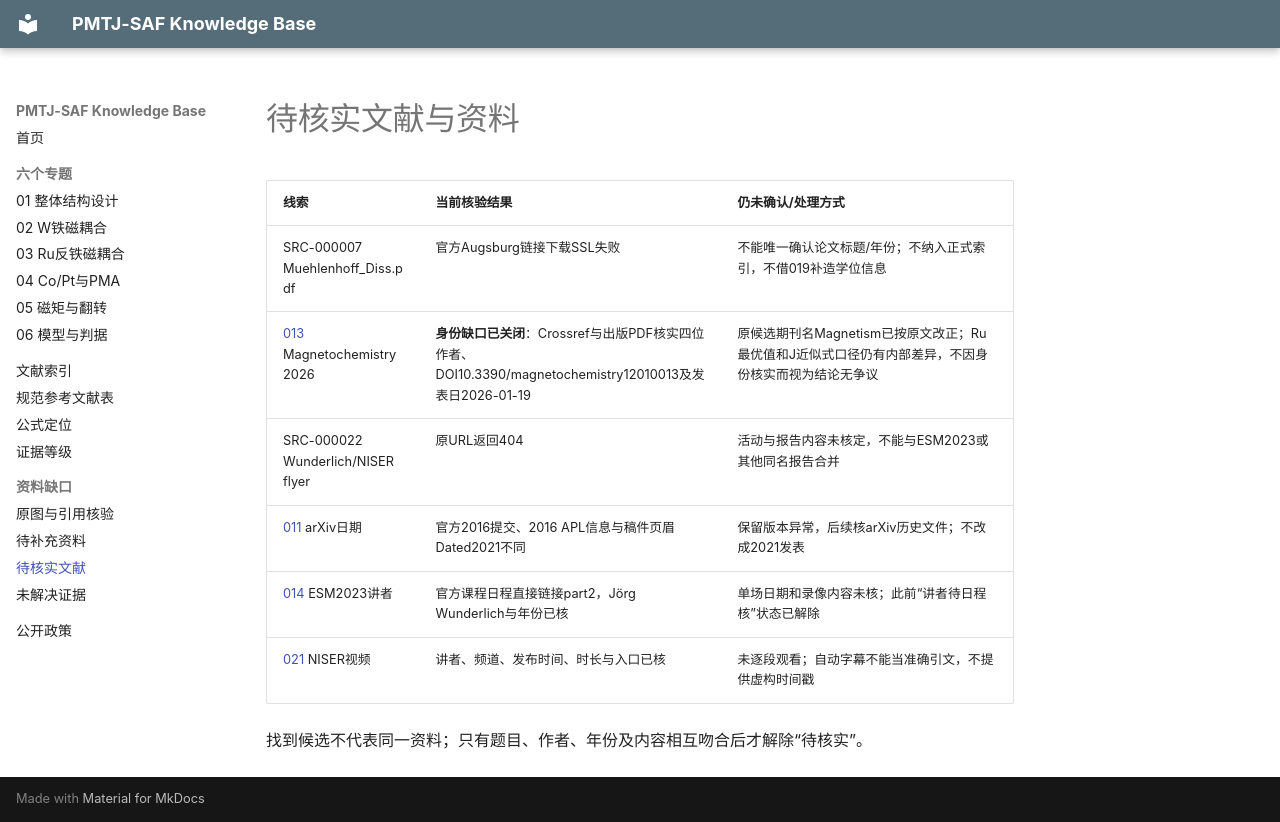

repository: Herr-Pig/pmtj-saf-knowledge-base · page: gaps/unverified-sources/index.html · generator: mkdocs

# 待核实文献与资料


| 线索 | 当前核验结果 | 仍未确认/处理方式 |
|---|---|---|
| SRC-000007 Muehlenhoff_Diss.pdf | 官方Augsburg链接下载SSL失败 | 不能唯一确认论文标题/年份；不纳入正式索引，不借019补造学位信息 |
| [013](../library/records/SRC-000013.md) Magnetochemistry2026 | **身份缺口已关闭**：Crossref与出版PDF核实四位作者、DOI10.3390/magnetochemistry12010013及发表日2026-01-19 | 原候选期刊名Magnetism已按原文改正；Ru最优值和J近似式口径仍有内部差异，不因身份核实而视为结论无争议 |
| SRC-000022 Wunderlich/NISER flyer | 原URL返回404 | 活动与报告内容未核定，不能与ESM2023或其他同名报告合并 |
| [011](../library/records/SRC-000011.md) arXiv日期 | 官方2016提交、2016 APL信息与稿件页眉Dated2021不同 | 保留版本异常，后续核arXiv历史文件；不改成2021发表 |
| [014](../library/records/SRC-000014.md) ESM2023讲者 | 官方课程日程直接链接part2，Jörg Wunderlich与年份已核 | 单场日期和录像内容未核；此前“讲者待日程核”状态已解除 |
| [021](../library/records/SRC-000021.md) NISER视频 | 讲者、频道、发布时间、时长与入口已核 | 未逐段观看；自动字幕不能当准确引文，不提供虚构时间戳 |

找到候选不代表同一资料；只有题目、作者、年份及内容相互吻合后才解除“待核实”。
